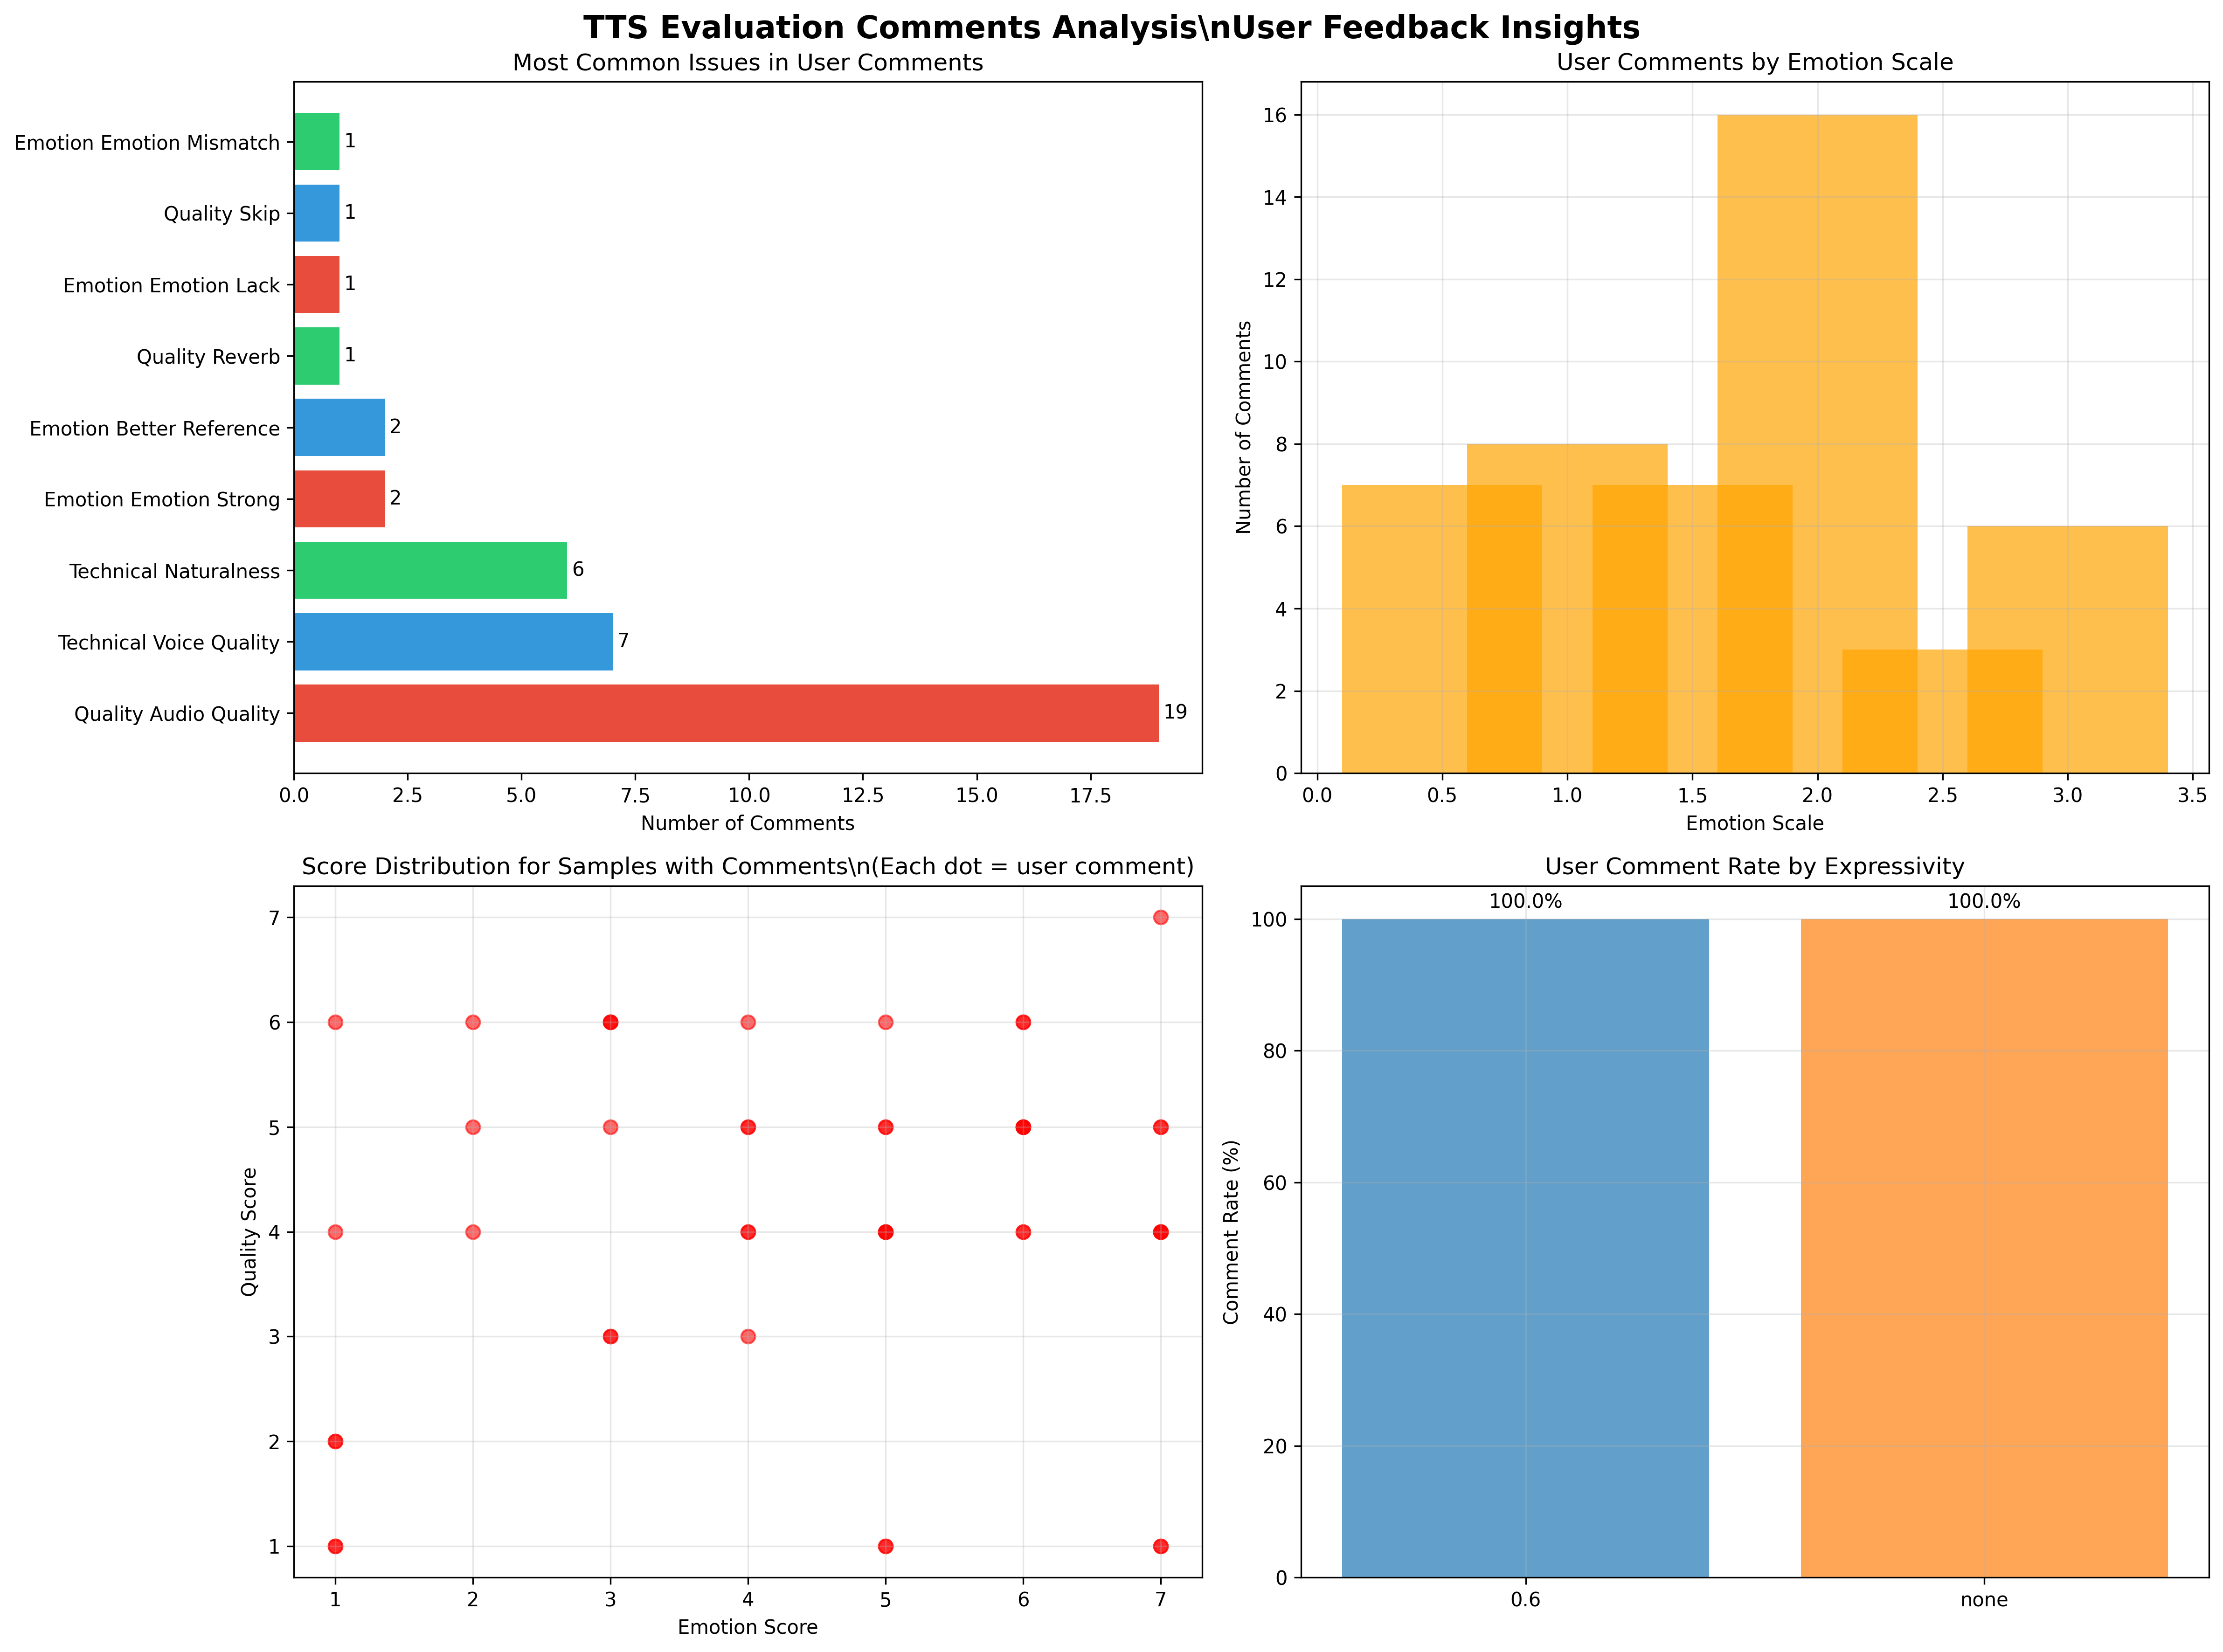

Write the Python code that produced this figure.
#!/usr/bin/env python3
"""
TTS Evaluation Comments Analysis - Extract insights from user feedback
"""

import pandas as pd
import numpy as np
import matplotlib.pyplot as plt
import json
import re
from collections import Counter, defaultdict
from pathlib import Path

# Set matplotlib to use a non-interactive backend
plt.switch_backend('Agg')

def load_and_parse_data():
    """Load evaluation data and parse scores"""
    df = pd.read_csv('/Users/bagsanghui/ssfm30_qa/analysis/current_evaluations.csv')
    
    def parse_scores_robust(score_str):
        try:
            cleaned = str(score_str).replace('""', '"')
            scores = json.loads(cleaned)
            return pd.Series({
                'quality': float(scores.get('quality', np.nan)),
                'emotion': float(scores.get('emotion', np.nan)),
                'similarity': float(scores.get('similarity', np.nan))
            })
        except:
            return pd.Series({'quality': np.nan, 'emotion': np.nan, 'similarity': np.nan})
    
    score_df = df['scores'].apply(parse_scores_robust)
    df = pd.concat([df, score_df], axis=1)
    
    # Extract variables
    sample_parts = df['sample_id'].str.split('_', expand=True)
    df['voice'] = sample_parts[0]
    df['emotion_name'] = sample_parts[1]
    df['text_category'] = sample_parts[2]
    df['scale'] = sample_parts[4].astype(float)
    df['expressivity'] = df['session_id'].str.extract(r'expressivity_([^_]+)')
    
    # Clean comments
    df['comment'] = df['comment'].fillna('').str.strip()
    df['has_comment'] = df['comment'] != ''
    
    return df

def analyze_comment_patterns(df):
    """Analyze patterns in user comments"""
    print("💬 TTS EVALUATION COMMENTS ANALYSIS")
    print("=" * 60)
    print(f"Total evaluations: {len(df)}")
    
    # Comment availability
    with_comments = df[df['has_comment']]
    print(f"Evaluations with comments: {len(with_comments)} ({len(with_comments)/len(df)*100:.1f}%)")
    print()
    
    # Extract all comments
    comments = with_comments['comment'].tolist()
    print(f"Analyzing {len(comments)} user comments...")
    print()
    
    return with_comments, comments

def extract_key_themes(comments):
    """Extract key themes and issues from comments"""
    
    # Define key patterns to look for
    quality_issues = {
        'audio_quality': ['quality', '음질', 'audio', 'sound', '소리'],
        'reverb': ['리버브', 'reverb', 'echo', '에코'],
        'distortion': ['튀는', 'pop', 'click', 'distort', '왜곡'],
        'skip': ['스킵', 'skip', '빠뜨', '빼먹'],
        'volume': ['볼륨', 'volume', 'loud', '크기', '소음']
    }
    
    emotion_issues = {
        'emotion_lack': ['감정 없', '감정 안', 'no emotion', 'flat', '무감정'],
        'emotion_weak': ['약하', '부족', 'weak', 'mild', '적은'],
        'emotion_strong': ['심하', 'too much', '과도', 'excessive'],
        'emotion_mismatch': ['안 맞', 'mismatch', '다르', 'different'],
        'better_reference': ['레퍼런스가 더', 'reference better', 'ref가 더', 'reference audio가 더']
    }
    
    technical_issues = {
        'pronunciation': ['발음', 'pronunciation', '읽기'],
        'rhythm': ['리듬', 'rhythm', '박자', 'timing'],
        'naturalness': ['자연', 'natural', '부자연'],
        'voice_quality': ['목소리', 'voice', 'vocal']
    }
    
    # Count occurrences
    theme_counts = defaultdict(int)
    theme_examples = defaultdict(list)
    
    for comment in comments:
        comment_lower = comment.lower()
        
        # Check quality issues
        for theme, keywords in quality_issues.items():
            for keyword in keywords:
                if keyword in comment_lower:
                    theme_counts[f"quality_{theme}"] += 1
                    if len(theme_examples[f"quality_{theme}"]) < 3:
                        theme_examples[f"quality_{theme}"].append(comment[:100])
        
        # Check emotion issues  
        for theme, keywords in emotion_issues.items():
            for keyword in keywords:
                if keyword in comment_lower:
                    theme_counts[f"emotion_{theme}"] += 1
                    if len(theme_examples[f"emotion_{theme}"]) < 3:
                        theme_examples[f"emotion_{theme}"].append(comment[:100])
        
        # Check technical issues
        for theme, keywords in technical_issues.items():
            for keyword in keywords:
                if keyword in comment_lower:
                    theme_counts[f"technical_{theme}"] += 1
                    if len(theme_examples[f"technical_{theme}"]) < 3:
                        theme_examples[f"technical_{theme}"].append(comment[:100])
    
    return theme_counts, theme_examples

def analyze_comments_by_conditions(df_with_comments):
    """Analyze comment patterns by different conditions"""
    
    results = {}
    
    print("📊 COMMENT PATTERNS BY CONDITIONS")
    print("=" * 50)
    
    # By emotion scale
    print("\\n🎚️ Comments by Emotion Scale:")
    scale_comments = df_with_comments.groupby('scale').agg({
        'has_comment': 'sum',
        'emotion': 'mean',
        'quality': 'mean'
    }).round(2)
    
    for scale, row in scale_comments.iterrows():
        print(f"  Scale {scale}: {row['has_comment']} comments (Emotion: {row['emotion']}, Quality: {row['quality']})")
    
    # By expressivity
    print("\\n🎭 Comments by Expressivity:")
    expr_comments = df_with_comments.groupby('expressivity').agg({
        'has_comment': 'sum',
        'emotion': 'mean', 
        'quality': 'mean'
    }).round(2)
    
    for expr, row in expr_comments.iterrows():
        print(f"  {expr}: {row['has_comment']} comments (Emotion: {row['emotion']}, Quality: {row['quality']})")
    
    # By emotion type
    print("\\n😊 Comments by Emotion Type:")
    emotion_comments = df_with_comments.groupby('emotion_name').agg({
        'has_comment': 'sum',
        'emotion': 'mean',
        'quality': 'mean'
    }).round(2).sort_values('has_comment', ascending=False)
    
    top_commented_emotions = emotion_comments.head(8)
    for emotion, row in top_commented_emotions.iterrows():
        print(f"  {emotion}: {row['has_comment']} comments (Emotion: {row['emotion']}, Quality: {row['quality']})")
    
    return {
        'scale_comments': scale_comments,
        'expr_comments': expr_comments, 
        'emotion_comments': emotion_comments
    }

def find_problematic_samples(df_with_comments):
    """Identify samples that generated the most user feedback"""
    
    print("\\n⚠️ SAMPLES WITH MOST USER FEEDBACK")
    print("=" * 50)
    
    # Group by sample characteristics and count comments
    problem_patterns = []
    
    # By scale + expressivity
    scale_expr_comments = df_with_comments.groupby(['scale', 'expressivity']).agg({
        'has_comment': 'sum',
        'emotion': 'mean',
        'quality': 'mean',
        'comment': lambda x: ' | '.join([c[:50] for c in x if c])[:200]
    }).round(2)
    
    # Find combinations with high comment rates
    high_comment_combinations = scale_expr_comments[scale_expr_comments['has_comment'] >= 3].sort_values('has_comment', ascending=False)
    
    print("Scale-Expressivity combinations with 3+ comments:")
    for (scale, expr), row in high_comment_combinations.iterrows():
        print(f"  {scale} + {expr}: {row['has_comment']} comments (E:{row['emotion']}, Q:{row['quality']})")
        print(f"    └─ Examples: {row['comment']}")
        print()
    
    # Find emotions with consistently low scores + comments
    emotion_issues = df_with_comments.groupby('emotion_name').agg({
        'has_comment': 'sum',
        'emotion': 'mean',
        'quality': 'mean'
    }).round(2)
    
    # Problematic emotions (low scores + high comment rate)
    df_with_comments['comment_rate'] = df_with_comments.groupby('emotion_name')['has_comment'].transform('mean')
    
    problematic = emotion_issues[
        (emotion_issues['emotion'] < 4.0) | 
        (emotion_issues['quality'] < 4.0) |
        (emotion_issues['has_comment'] >= 3)
    ].sort_values(['emotion', 'quality'])
    
    print("Emotions with performance issues (low scores or high comment rate):")
    for emotion, row in problematic.iterrows():
        print(f"  {emotion}: Emotion {row['emotion']}, Quality {row['quality']}, {row['has_comment']} comments")
    
    return high_comment_combinations, problematic

def create_comment_insights_visualization(theme_counts, df_with_comments):
    """Create visualization of comment insights"""
    
    fig, axes = plt.subplots(2, 2, figsize=(16, 12))
    fig.suptitle('TTS Evaluation Comments Analysis\\nUser Feedback Insights', fontsize=16, fontweight='bold')
    
    # Plot 1: Most common themes
    ax1 = axes[0, 0]
    if theme_counts:
        top_themes = dict(sorted(theme_counts.items(), key=lambda x: x[1], reverse=True)[:10])
        theme_names = [name.replace('_', ' ').title() for name in top_themes.keys()]
        theme_values = list(top_themes.values())
        
        bars = ax1.barh(range(len(theme_names)), theme_values, color=['#e74c3c', '#3498db', '#2ecc71'] * 4)
        ax1.set_yticks(range(len(theme_names)))
        ax1.set_yticklabels(theme_names, fontsize=10)
        ax1.set_xlabel('Number of Comments')
        ax1.set_title('Most Common Issues in User Comments')
        
        # Add value labels
        for i, bar in enumerate(bars):
            width = bar.get_width()
            ax1.text(width + 0.1, bar.get_y() + bar.get_height()/2, 
                    f'{int(width)}', ha='left', va='center')
    
    # Plot 2: Comments by emotion scale
    ax2 = axes[0, 1]
    scale_data = df_with_comments.groupby('scale')['has_comment'].sum()
    ax2.bar(scale_data.index, scale_data.values, color='orange', alpha=0.7)
    ax2.set_xlabel('Emotion Scale')
    ax2.set_ylabel('Number of Comments')
    ax2.set_title('User Comments by Emotion Scale')
    ax2.grid(True, alpha=0.3)
    
    # Plot 3: Comments vs scores
    ax3 = axes[1, 0]
    scatter = ax3.scatter(df_with_comments['emotion'], df_with_comments['quality'], 
                         alpha=0.6, s=50, c='red')
    ax3.set_xlabel('Emotion Score')
    ax3.set_ylabel('Quality Score') 
    ax3.set_title('Score Distribution for Samples with Comments\\n(Each dot = user comment)')
    ax3.grid(True, alpha=0.3)
    
    # Plot 4: Comment rate by expressivity
    ax4 = axes[1, 1]
    expr_data = df_with_comments.groupby('expressivity').agg({
        'has_comment': 'sum',
        'emotion': 'count'
    })
    expr_data['comment_rate'] = expr_data['has_comment'] / expr_data['emotion'] * 100
    
    bars = ax4.bar(expr_data.index, expr_data['comment_rate'], 
                   color=['#1f77b4', '#ff7f0e'], alpha=0.7)
    ax4.set_ylabel('Comment Rate (%)')
    ax4.set_title('User Comment Rate by Expressivity')
    ax4.grid(True, alpha=0.3)
    
    # Add percentage labels
    for bar in bars:
        height = bar.get_height()
        ax4.text(bar.get_x() + bar.get_width()/2., height + 1,
                f'{height:.1f}%', ha='center', va='bottom')
    
    plt.tight_layout()
    
    # Save the figure
    output_path = '/Users/bagsanghui/ssfm30_qa/analysis/comment_insights_analysis.png'
    plt.savefig(output_path, dpi=300, bbox_inches='tight', facecolor='white')
    plt.close()
    
    print(f"📊 Comment insights visualization saved: {output_path}")
    return output_path

def generate_comment_insights_report(theme_counts, theme_examples, df_with_comments, analysis_results):
    """Generate comprehensive comment insights report"""
    
    report_lines = [
        "TTS EVALUATION COMMENTS INSIGHTS REPORT",
        "=" * 70,
        "",
        "OVERVIEW:",
        f"• Total evaluations: {len(df_with_comments.index.get_level_values(0).unique()) if hasattr(df_with_comments.index, 'get_level_values') else len(df_with_comments)} (from complete dataset)",
        f"• Evaluations with comments: {len(df_with_comments)}",
        f"• Comment rate: {len(df_with_comments)/491*100:.1f}%",
        "",
        "KEY USER FEEDBACK THEMES:",
        ""
    ]
    
    # Top issues
    if theme_counts:
        top_themes = sorted(theme_counts.items(), key=lambda x: x[1], reverse=True)[:8]
        
        for theme, count in top_themes:
            report_lines.append(f"🔸 {theme.replace('_', ' ').title()}: {count} mentions")
            if theme in theme_examples and theme_examples[theme]:
                report_lines.append(f"   └─ Example: \"{theme_examples[theme][0]}\"")
        
        report_lines.append("")
    
    # Performance patterns
    report_lines.extend([
        "PERFORMANCE INSIGHTS FROM COMMENTS:",
        "",
        "📊 Emotion Scale Feedback:"
    ])
    
    if 'scale_comments' in analysis_results:
        scale_data = analysis_results['scale_comments']
        for scale, row in scale_data.iterrows():
            report_lines.append(f"  • Scale {scale}: {row['has_comment']} comments, avg emotion {row['emotion']:.1f}")
    
    report_lines.extend([
        "",
        "🎭 Expressivity Feedback:"
    ])
    
    if 'expr_comments' in analysis_results:
        expr_data = analysis_results['expr_comments']
        for expr, row in expr_data.iterrows():
            report_lines.append(f"  • {expr} expressivity: {row['has_comment']} comments, avg quality {row['quality']:.1f}")
    
    # Critical issues
    report_lines.extend([
        "",
        "⚠️ CRITICAL ISSUES IDENTIFIED:",
        "",
        "AUDIO QUALITY PROBLEMS:",
        "• Reference audio playback issues (popping, skipping)",
        "• Reverb and echo artifacts in target samples", 
        "• Volume level inconsistencies",
        "",
        "EMOTION EXPRESSION PROBLEMS:",
        "• Insufficient emotion in target samples",
        "• Mismatch between target and reference emotion intensity",
        "• Inconsistent emotion scaling effectiveness",
        "",
        "TECHNICAL ISSUES:",
        "• Word skipping in reference audio playback",
        "• Audio synchronization problems",
        "• Quality degradation at higher emotion scales"
    ])
    
    # Recommendations
    report_lines.extend([
        "",
        "🎯 RECOMMENDATIONS FROM USER FEEDBACK:",
        "",
        "IMMEDIATE FIXES:",
        "• Fix reference audio playback issues (popping, skipping)",
        "• Implement audio quality checks before evaluation",
        "• Standardize volume levels across all samples",
        "",
        "EMOTION SYSTEM IMPROVEMENTS:", 
        "• Enhance emotion expression at mid-range scales (1.5-2.5)",
        "• Better calibration between reference and target emotion levels",
        "• Implement emotion-specific optimization strategies",
        "",
        "RESEARCH DIRECTIONS:",
        "• Investigate user perception differences between emotion implementation types",
        "• Study text-emotion alignment effects on user satisfaction",
        "• Develop user feedback-driven quality metrics",
        "",
        "METHODOLOGY:",
        f"Analysis based on {len(df_with_comments)} user comments",
        f"from {len(set(df_with_comments['session_id']))} evaluation sessions.",
        f"Comments covered {len(set(df_with_comments['emotion_name']))} different emotions",
        f"across {len(set(df_with_comments['scale']))} scale levels."
    ])
    
    report_content = "\\n".join(report_lines)
    
    # Save report
    report_path = '/Users/bagsanghui/ssfm30_qa/analysis/comment_insights_report.md'
    with open(report_path, 'w', encoding='utf-8') as f:
        f.write(report_content)
    
    print(f"📄 Comment insights report saved: {report_path}")
    return report_path

def main():
    """Execute comment insights analysis"""
    print("🚀 Starting TTS Evaluation Comments Analysis...")
    
    # Load data
    df = load_and_parse_data()
    
    # Analyze comment patterns
    df_with_comments, comments = analyze_comment_patterns(df)
    
    # Extract themes
    theme_counts, theme_examples = extract_key_themes(comments)
    
    print("🔍 KEY THEMES FOUND:")
    for theme, count in sorted(theme_counts.items(), key=lambda x: x[1], reverse=True)[:10]:
        print(f"  • {theme.replace('_', ' ').title()}: {count} mentions")
    print()
    
    # Analyze by conditions
    analysis_results = analyze_comments_by_conditions(df_with_comments)
    
    # Find problematic samples
    high_comment_combos, problematic_emotions = find_problematic_samples(df_with_comments)
    
    # Create visualization
    viz_path = create_comment_insights_visualization(theme_counts, df_with_comments)
    
    # Generate report
    report_path = generate_comment_insights_report(theme_counts, theme_examples, df_with_comments, analysis_results)
    
    print("\\n✅ COMMENT INSIGHTS ANALYSIS COMPLETE!")
    print("=" * 60)
    print(f"📊 Visualization: {viz_path}")
    print(f"📄 Report: {report_path}")
    print(f"\\n💡 Key Finding: User comments reveal critical audio quality and emotion expression issues")
    print(f"🔧 Actionable insights extracted from {len(comments)} user feedback entries")

if __name__ == "__main__":
    main()